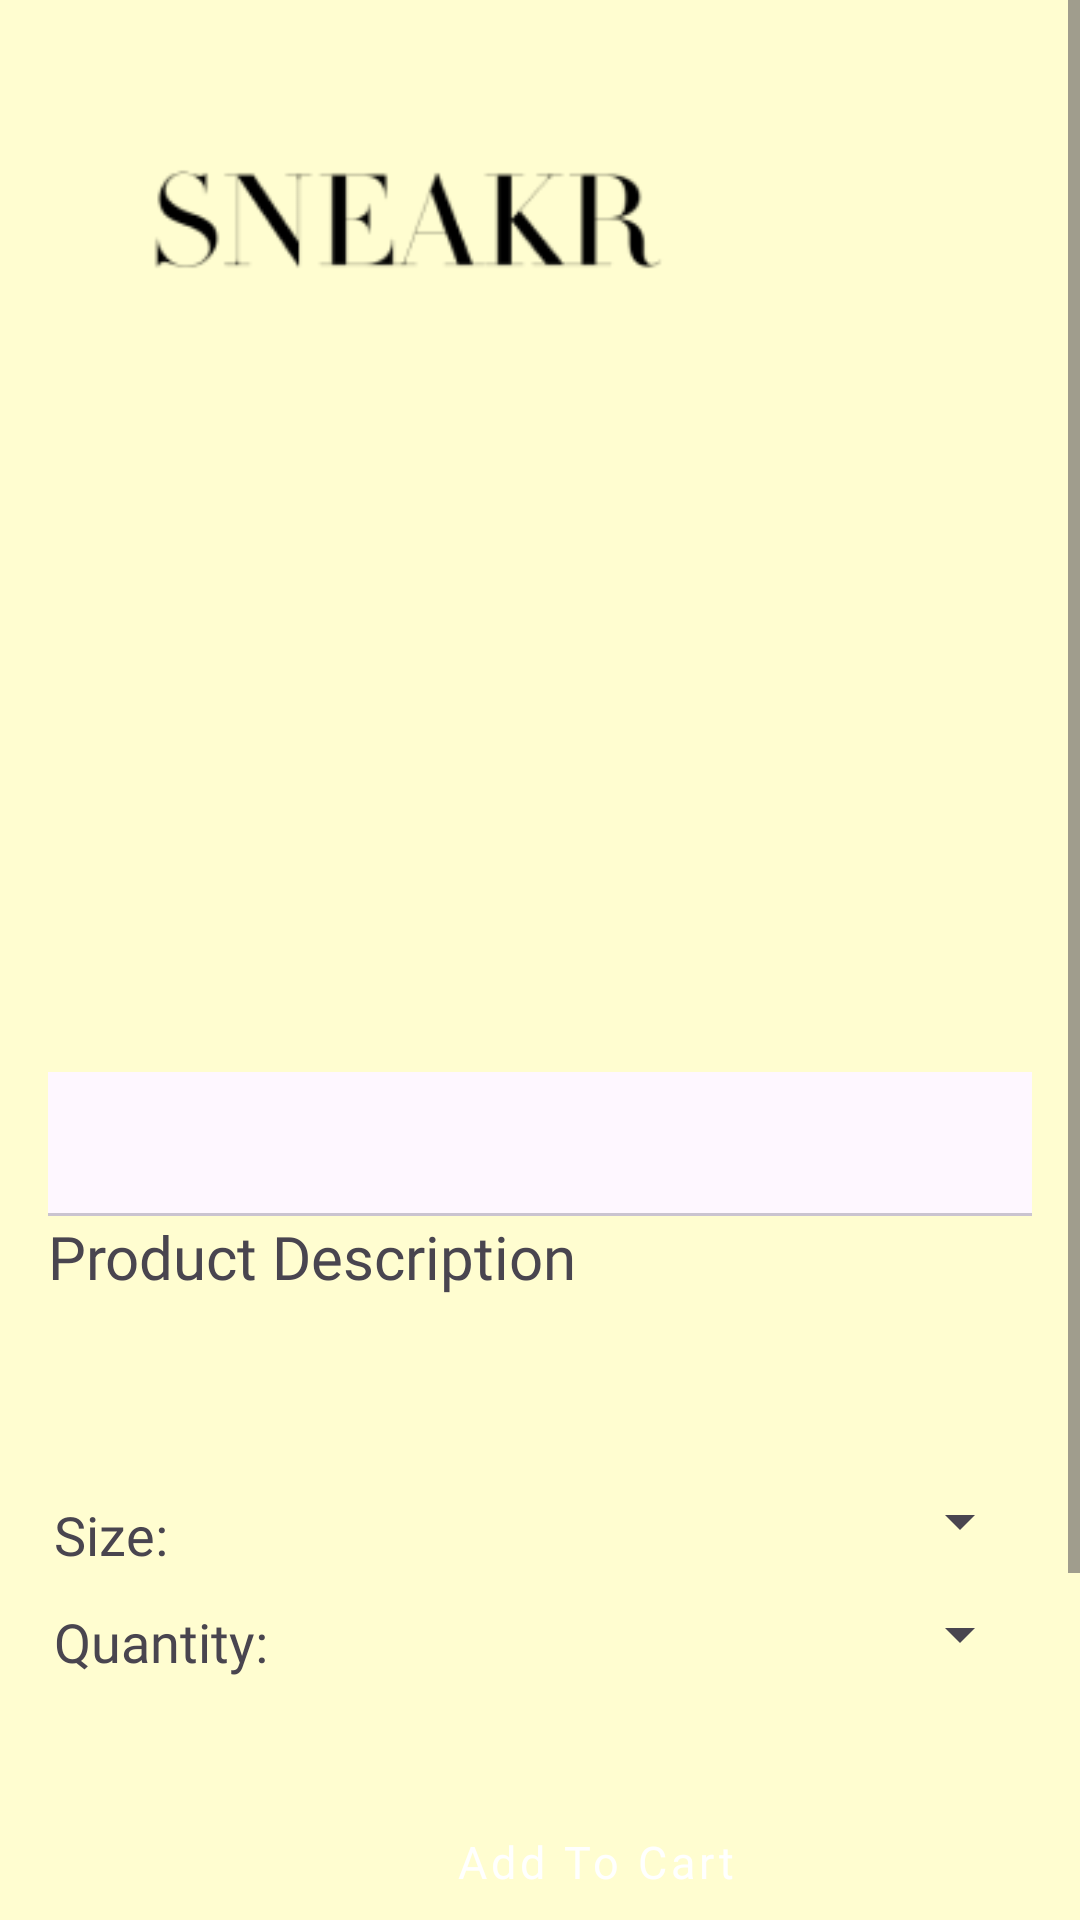

Write the Android layout XML for this screen, with the resource values it uses.
<!-- AndroidManifest.xml: application theme Theme.SneakrApp -->
<!-- res/layout/activity_details.xml -->
<?xml version="1.0" encoding="utf-8"?>
<ScrollView xmlns:android="http://schemas.android.com/apk/res/android"
    xmlns:app="http://schemas.android.com/apk/res-auto"
    xmlns:tools="http://schemas.android.com/tools"
    android:layout_width="match_parent"
    android:layout_height="match_parent"
    android:background="@color/cream">

    <LinearLayout
        android:layout_width="match_parent"
        android:layout_height="match_parent"
        android:orientation="vertical"
        android:padding="16dp">

        <ImageView
            android:layout_width="200dp"
            android:layout_height="35dp"
            android:layout_marginStart="20dp"
            android:layout_marginTop="40dp"
            android:src="@drawable/logo"/>



        <TextView
            android:id="@+id/product_name"
            android:layout_width="wrap_content"
            android:layout_height="wrap_content"
            android:layout_marginTop="10dp"
            android:textSize="30dp"/>

        <androidx.viewpager2.widget.ViewPager2
            android:id="@+id/viewPagerProductImages"
            android:layout_width="match_parent"
            android:layout_height="200dp"
            android:layout_marginTop="8dp"
            android:layout_marginBottom="8dp"/>

        <com.google.android.material.tabs.TabLayout
            android:id="@+id/tabLayout"
            android:layout_width="match_parent"
            android:layout_height="wrap_content"
            app:tabIndicatorGravity="center"
            app:tabIndicatorAnimationMode="elastic"
            app:tabIndicatorColor="@color/black"
            app:tabGravity="center"/>

        <TextView
            android:layout_width="wrap_content"
            android:layout_height="wrap_content"
            android:fontFamily="@font/gotu"
            android:text="Product Description"
            android:textSize="20dp"/>

        <TextView
            android:id="@+id/product_description"
            android:layout_width="wrap_content"
            android:layout_height="wrap_content"
            android:textSize="20dp"/>

        <TextView
            android:id="@+id/size_label"
            android:layout_width="wrap_content"
            android:layout_height="wrap_content"
            android:text="Size:"
            android:fontFamily="@font/gotu"
            android:layout_marginTop="40dp"
            android:layout_marginStart="2dp"
            android:textSize="18sp"
            android:layout_marginBottom="8dp"/>

        <Spinner
            android:id="@+id/size_spinner"
            android:layout_width="wrap_content"
            android:layout_height="wrap_content"
            android:layout_marginTop="-37dp"
            android:layout_marginStart="270dp"
            android:entries="@array/sizes_array"/>

        <TextView
            android:id="@+id/quantity_label"
            android:layout_width="wrap_content"
            android:layout_height="wrap_content"
            android:text="Quantity:"
            android:fontFamily="@font/gotu"
            android:textSize="18sp"
            android:layout_marginTop="16dp"
            android:layout_marginBottom="8dp"
            android:layout_marginStart="2dp"/>

        <Spinner
            android:id="@+id/quantity_spinner"
            android:layout_width="wrap_content"
            android:layout_height="wrap_content"
            android:layout_marginTop="-35dp"
            android:layout_marginStart="270dp"
            android:entries="@array/quantities_array"/>

        <Button
            android:id="@+id/addToCart"
            android:layout_width="wrap_content"
            android:layout_height="wrap_content"
            android:fontFamily="@font/gotu"
            style="@style/BlackButton"
            android:textSize="15sp"
            android:layout_marginTop="40dp"
            android:layout_marginStart="120dp"
            android:textAllCaps="false"
            android:text="Add To Cart"/>

        <LinearLayout
            android:layout_width="match_parent"
            android:layout_height="wrap_content"
            android:orientation="horizontal"
            android:gravity="center_horizontal"
            android:layout_marginTop="20dp">

            <TextView android:id="@+id/moveToWishlist"
                android:layout_width="wrap_content"
                android:layout_height="wrap_content"
                android:text="Move to Wishlist"
                android:textSize="20sp"
                android:clickable="true"
                android:focusable="true"/>

            <ImageView
                android:id="@+id/toggleWishlistButton"
                android:layout_width="wrap_content"
                android:layout_height="wrap_content"
                android:src="@drawable/empty_heart"
                android:layout_marginStart="10dp"/>
        </LinearLayout>

        <include
            layout="@layout/bottom_layout_layout"
            android:layout_width="match_parent"
            android:layout_height="wrap_content"
            android:id="@+id/footer"
            android:layout_alignParentBottom="true"/>
    </LinearLayout>
</ScrollView>
<!-- res/layout/bottom_layout_layout.xml (included above) -->
<?xml version="1.0" encoding="utf-8"?>
<LinearLayout xmlns:android="http://schemas.android.com/apk/res/android"
    xmlns:app="http://schemas.android.com/apk/res-auto"
    android:id="@+id/footer"
    android:layout_width="match_parent"
    android:gravity="center"
    android:orientation="horizontal"
    android:layout_height="wrap_content">


        <com.google.android.material.button.MaterialButton
            android:id="@+id/shop"
            style="@style/FooterStyle"
            app:icon="@drawable/shop"
            />

        <com.google.android.material.button.MaterialButton
            android:id="@+id/home"
            style="@style/FooterStyle"
            app:icon="@drawable/home"
            />


        <com.google.android.material.button.MaterialButton
            android:id="@+id/wishlist"
            style="@style/FooterStyle"
            app:icon="@drawable/black_heart"
            />





</LinearLayout>
<!-- resources referenced by this layout -->
<resources>
  <string-array name="quantities_array">
          <item>1</item>
          <item>2</item>
          <item>3</item>
          <item>4</item>
      </string-array>
  <string-array name="sizes_array">
          <item>US7</item>
          <item>US8</item>
          <item>US9</item>
          <item>US10</item>
          <item>US11</item>
      </string-array>
  <color name="black">#FF000000</color>
  <color name="cream">#FFFDD0</color>
  <!-- drawable black_heart: png bitmap (drawable, 475 bytes) -->
  <!-- drawable home: png bitmap (drawable, 386 bytes) -->
  <!-- drawable logo: png bitmap (drawable, 3141 bytes) -->
  <!-- drawable shop: png bitmap (drawable, 978 bytes) -->
  <style name="BlackButton" parent="Widget.MaterialComponents.Button">
          <item name="backgroundTint">@color/black</item>
          <item name="cornerRadius">4dp</item>
          <item name="android:textColor">@color/white</item>
          <item name="elevation">2dp</item>
      </style>
  <style name="FooterStyle" parent="Widget.MaterialComponents.Button.Icon">
          <item name="android:layout_width">match_parent</item>
          <item name="android:layout_height">wrap_content</item>
          <item name="android:layout_gravity">center</item>
          <item name="backgroundTint">@color/black</item>
          <item name="android:textColor">@color/black</item>
          <item name="iconSize">30dp</item>
          <item name="android:layout_weight">1</item>
      </style>
  <style name="Theme.SneakrApp" parent="Base.Theme.SneakrApp">
          <item name="android:statusBarColor">#000000</item>
      </style>
  <color name="white">#FFFFFFFF</color>
  <style name="Base.Theme.SneakrApp" parent="Theme.Material3.DayNight.NoActionBar">
          
          
      </style>
</resources>
